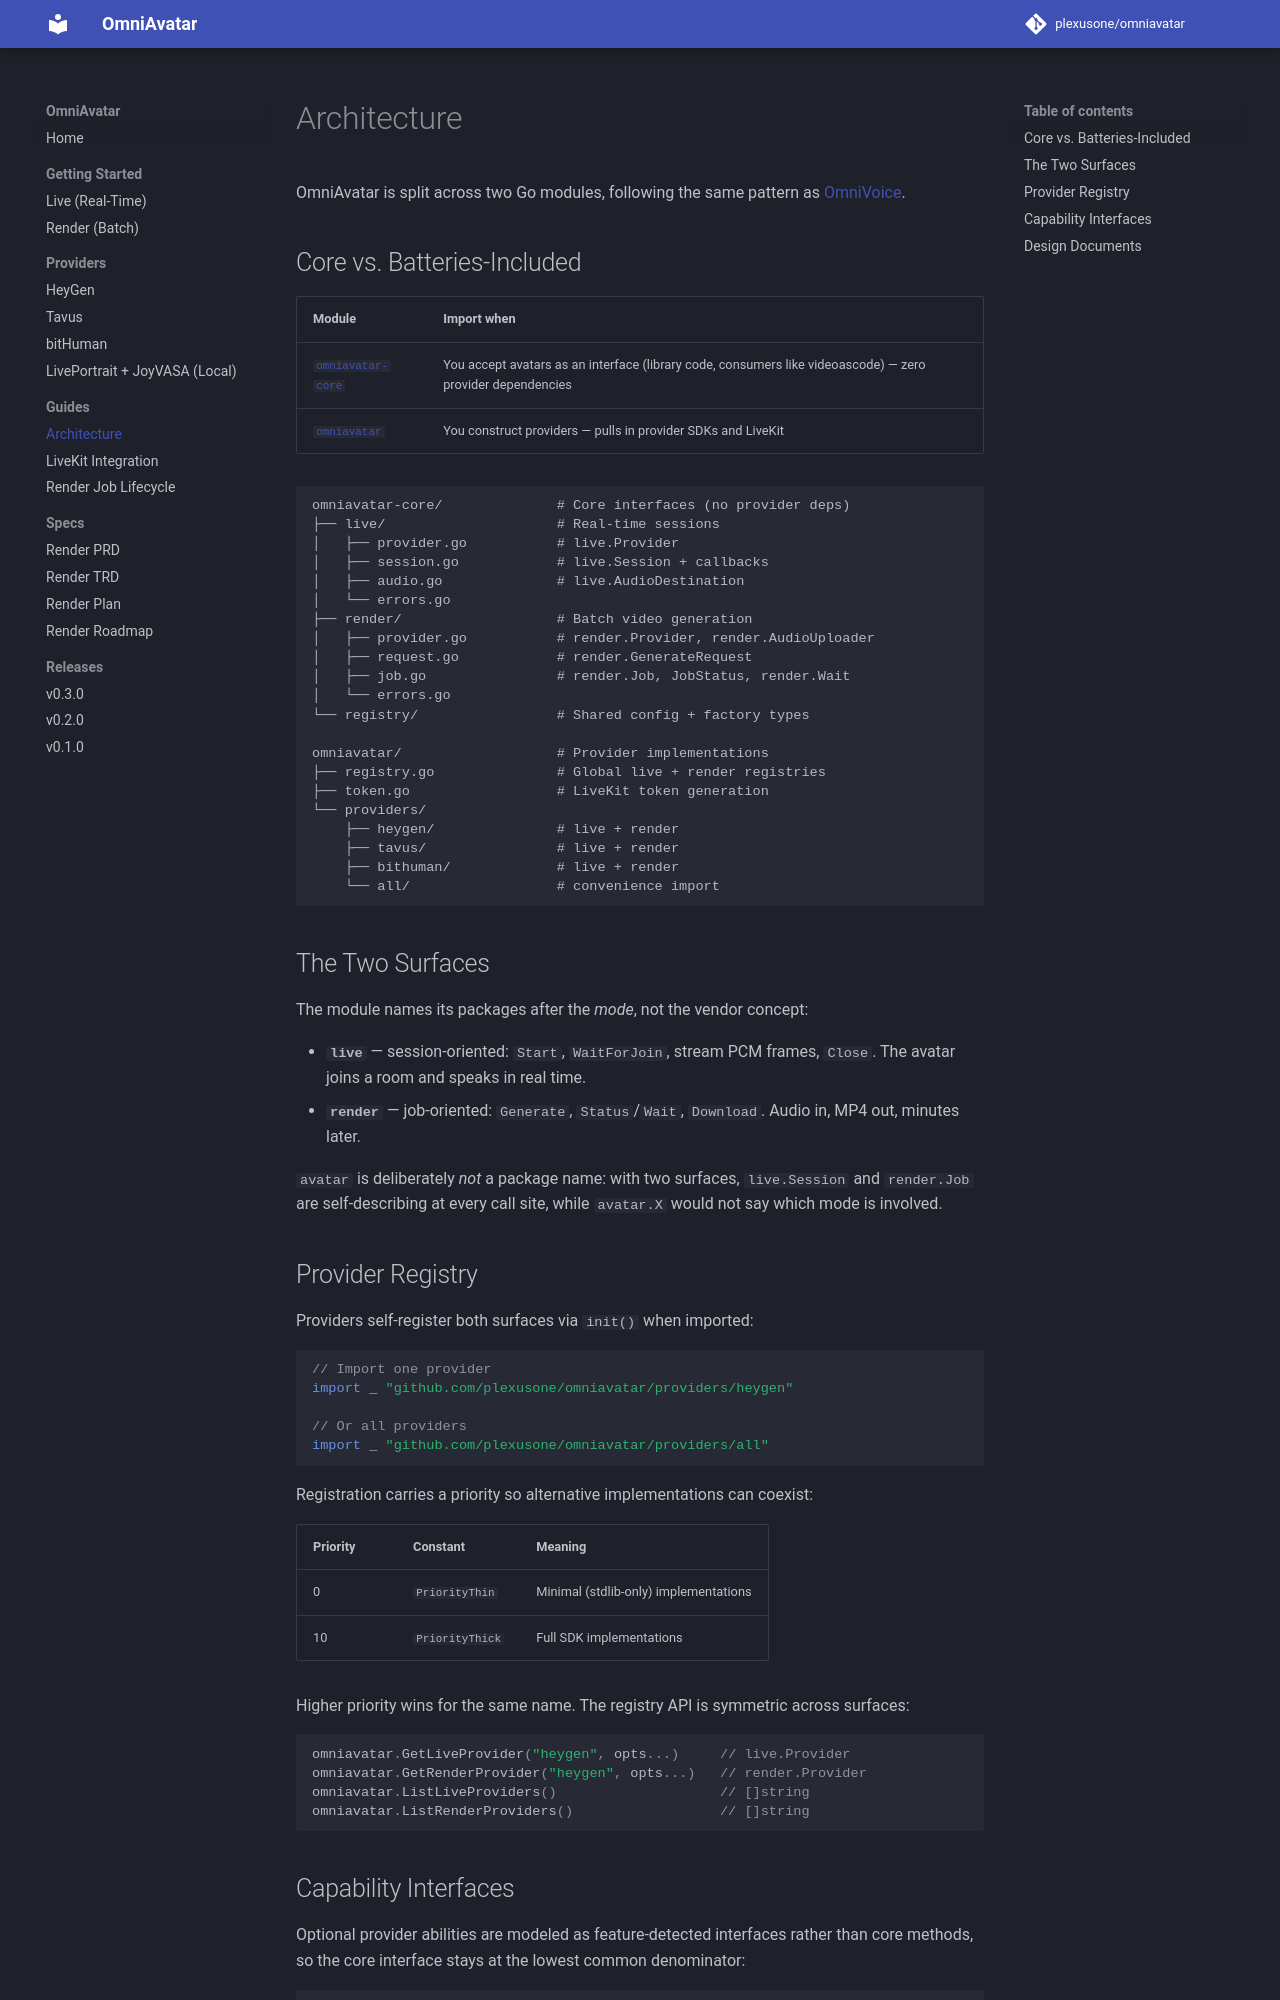

repository: plexusone/omniavatar · page: guides/architecture/index.html · generator: mkdocs

# Architecture

OmniAvatar is split across two Go modules, following the same pattern as
[OmniVoice](https://github.com/plexusone/omnivoice-core).

## Core vs. Batteries-Included

| Module | Import when |
|--------|-------------|
| [`omniavatar-core`](https://github.com/plexusone/omniavatar-core) | You accept avatars as an interface (library code, consumers like videoascode) — zero provider dependencies |
| [`omniavatar`](https://github.com/plexusone/omniavatar) | You construct providers — pulls in provider SDKs and LiveKit |

```
omniavatar-core/              # Core interfaces (no provider deps)
├── live/                     # Real-time sessions
│   ├── provider.go           # live.Provider
│   ├── session.go            # live.Session + callbacks
│   ├── audio.go              # live.AudioDestination
│   └── errors.go
├── render/                   # Batch video generation
│   ├── provider.go           # render.Provider, render.AudioUploader
│   ├── request.go            # render.GenerateRequest
│   ├── job.go                # render.Job, JobStatus, render.Wait
│   └── errors.go
└── registry/                 # Shared config + factory types

omniavatar/                   # Provider implementations
├── registry.go               # Global live + render registries
├── token.go                  # LiveKit token generation
└── providers/
    ├── heygen/               # live + render
    ├── tavus/                # live + render
    ├── bithuman/             # live + render
    └── all/                  # convenience import
```

## The Two Surfaces

The module names its packages after the *mode*, not the vendor concept:

- **`live`** — session-oriented: `Start`, `WaitForJoin`, stream PCM
  frames, `Close`. The avatar joins a room and speaks in real time.
- **`render`** — job-oriented: `Generate`, `Status`/`Wait`, `Download`.
  Audio in, MP4 out, minutes later.

`avatar` is deliberately *not* a package name: with two surfaces,
`live.Session` and `render.Job` are self-describing at every call site,
while `avatar.X` would not say which mode is involved.

## Provider Registry

Providers self-register both surfaces via `init()` when imported:

```go
// Import one provider
import _ "github.com/plexusone/omniavatar/providers/heygen"

// Or all providers
import _ "github.com/plexusone/omniavatar/providers/all"
```

Registration carries a priority so alternative implementations can
coexist:

| Priority | Constant | Meaning |
|----------|----------|---------|
| 0 | `PriorityThin` | Minimal (stdlib-only) implementations |
| 10 | `PriorityThick` | Full SDK implementations |

Higher priority wins for the same name. The registry API is symmetric
across surfaces:

```go
omniavatar.GetLiveProvider("heygen", opts...)     // live.Provider
omniavatar.GetRenderProvider("heygen", opts...)   // render.Provider
omniavatar.ListLiveProviders()                    // []string
omniavatar.ListRenderProviders()                  // []string
```
